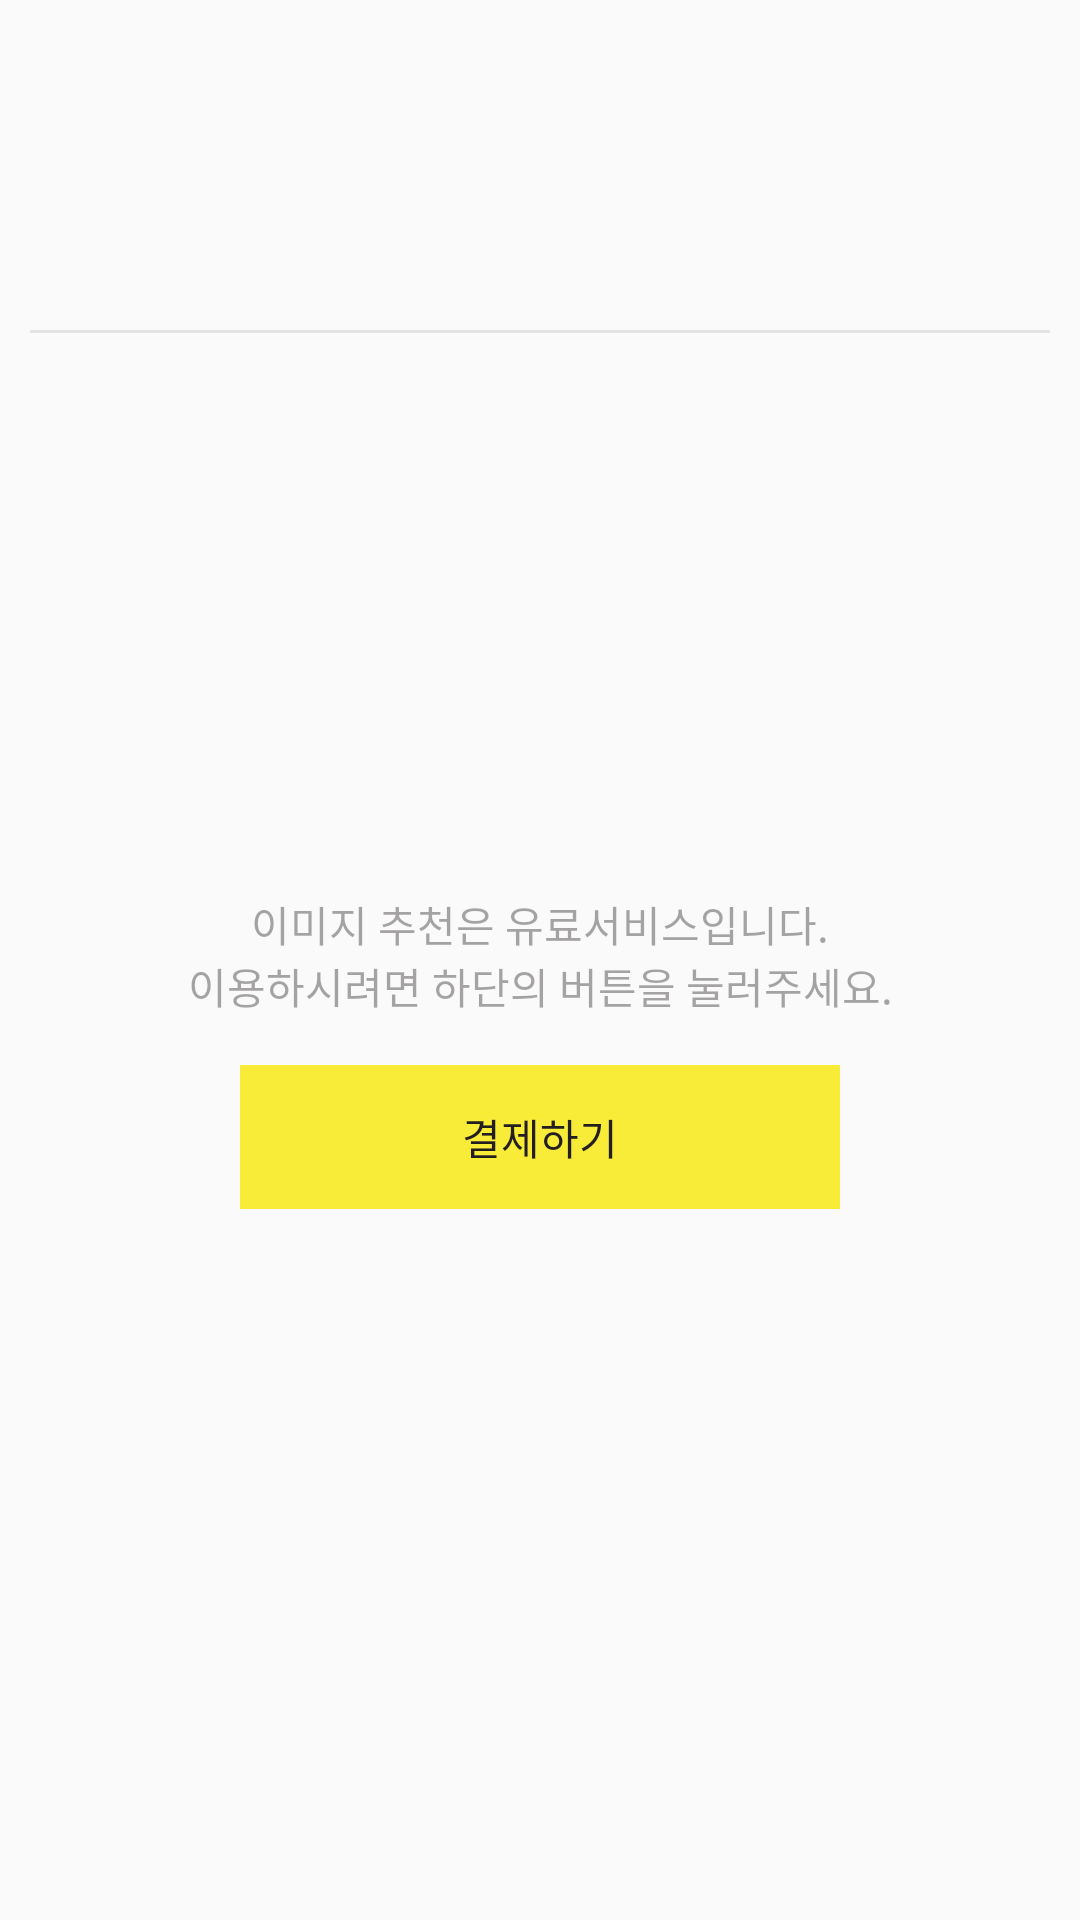

Here is an Android app screen rendered from its layout file. Give the layout XML and the strings, colors and styles it references.
<!-- AndroidManifest.xml: application theme AppTheme -->
<!-- res/layout/activity_streaming_main.xml -->
<?xml version="1.0" encoding="utf-8"?>
<LinearLayout xmlns:android="http://schemas.android.com/apk/res/android"
    xmlns:app="http://schemas.android.com/apk/res-auto"
    xmlns:tools="http://schemas.android.com/tools"
    android:layout_width="match_parent"
    android:layout_height="match_parent"
    android:orientation="vertical"
    tools:context=".StreamingMainActivity">

    <RelativeLayout
        android:layout_width="match_parent"
        android:layout_height="match_parent"
        android:orientation="vertical">

        <android.support.v7.widget.RecyclerView
            tools:listitem="@layout/layout_streaming_main_user"
            android:id="@+id/recycler_view_stream"
            android:layout_width="match_parent"
            android:layout_height="90dp"
            android:layout_margin="10dp"
            app:layout_behavior="@string/appbar_scrolling_view_behavior">
        </android.support.v7.widget.RecyclerView>

        <View
            android:id="@+id/menu_divider"
            android:layout_width="match_parent"
            android:layout_height="1dp"
            android:layout_weight="1"
            android:layout_marginHorizontal="10dp"
            android:layout_below="@+id/recycler_view_stream"
            android:background="@color/colorBlack"
            android:alpha="0.1"
            tools:ignore="UnknownId" />

        <LinearLayout
            android:id="@+id/view_freeuser"
            android:layout_width="match_parent"
            android:layout_height="match_parent"
            android:layout_below="@id/menu_divider"
            android:orientation="vertical"
            android:layout_marginHorizontal="10dp"
            android:gravity="center_vertical">

            <TextView
                android:layout_width="match_parent"
                android:layout_height="wrap_content"
                android:alpha="0.4"
                android:text="이미지 추천은 유료서비스입니다."
                android:textSize="14sp"
                android:textAlignment="center"
                android:textColor="@color/colorBlack"/>

            <TextView
                android:layout_width="match_parent"
                android:layout_height="wrap_content"
                android:alpha="0.4"
                android:text="이용하시려면 하단의 버튼을 눌러주세요."
                android:textSize="14sp"
                android:textAlignment="center"
                android:textColor="@color/colorBlack"/>

            <RelativeLayout
                android:layout_width="200dp"
                android:layout_height="48dp"
                android:layout_marginTop="16dp"
                android:layout_gravity="center"
                android:layout_marginBottom="50dp">

                <ImageView
                    android:id="@+id/buttonPay"
                    android:layout_width="match_parent"
                    android:layout_height="match_parent"
                    android:layout_gravity="center"
                    android:src="@color/ThemePrimary" />

                <TextView
                    android:id="@+id/textPay"
                    android:layout_width="match_parent"
                    android:layout_height="wrap_content"
                    android:layout_alignParentLeft="true"
                    android:layout_centerVertical="true"
                    android:gravity="center"
                    android:text="결제하기"
                    android:textColor="#231f20"
                    android:textSize="14sp" />

            </RelativeLayout>

        </LinearLayout>
        <LinearLayout
            android:id="@+id/view_paiduser_first"
            android:layout_width="match_parent"
            android:layout_height="match_parent"
            android:layout_below="@id/menu_divider"
            android:orientation="vertical"
            android:layout_marginHorizontal="10dp"
            android:gravity="center_vertical"
            android:visibility="invisible">

            <TextView
                android:layout_width="match_parent"
                android:layout_height="wrap_content"
                android:alpha="0.4"
                android:text="곡 추천을 위해 단말기의 곡 정보를 서버에 전송합니다."
                android:textSize="14sp"
                android:textAlignment="center"
                android:textColor="@color/colorBlack"/>

            <TextView
                android:layout_width="match_parent"
                android:layout_height="wrap_content"
                android:alpha="0.4"
                android:text="이용하시려면 하단의 버튼을 눌러주세요."
                android:textSize="14sp"
                android:textAlignment="center"
                android:textColor="@color/colorBlack"/>

            <RelativeLayout
                android:layout_width="200dp"
                android:layout_height="48dp"
                android:layout_marginTop="16dp"
                android:layout_gravity="center"
                android:layout_marginBottom="50dp">

                <ImageView
                    android:id="@+id/buttonSync"
                    android:layout_width="match_parent"
                    android:layout_height="match_parent"
                    android:layout_gravity="center"
                    android:src="@color/ThemePrimary" />

                <TextView
                    android:id="@+id/textSync"
                    android:layout_width="match_parent"
                    android:layout_height="wrap_content"
                    android:layout_alignParentLeft="true"
                    android:layout_centerVertical="true"
                    android:gravity="center"
                    android:text="동기화하기"
                    android:textColor="#231f20"
                    android:textSize="14sp" />

            </RelativeLayout>

        </LinearLayout>

        <android.support.v7.widget.RecyclerView
            tools:listitem="@layout/layout_streaming_main_recom"
            android:id="@+id/recycler_view_paiduser"
            android:layout_marginTop="10dp"
            android:layout_width="match_parent"
            android:layout_height="wrap_content"
            android:layout_below="@id/menu_divider"
            android:layout_marginHorizontal="10dp"
            android:visibility="invisible"
            android:clipToPadding="false"
            app:layout_behavior="@string/appbar_scrolling_view_behavior">

        </android.support.v7.widget.RecyclerView>

    </RelativeLayout>

</LinearLayout>
<!-- res/layout/layout_streaming_main_user.xml (included above) -->
<?xml version="1.0" encoding="utf-8"?>
<LinearLayout xmlns:android="http://schemas.android.com/apk/res/android"
    android:layout_width="wrap_content"
    android:layout_height="match_parent"
    android:orientation="vertical"
    android:layout_marginHorizontal="10dp"
    android:id="@+id/userLinear">

    <de.hdodenhof.circleimageview.CircleImageView
        android:layout_width="50dp"
        android:layout_height="50dp"
        android:layout_marginTop="10dp"
        android:layout_marginBottom="5dp"
        android:layout_gravity="center"
        android:id="@+id/profile"
        android:src="@drawable/remains"/>

    <TextView
        android:id="@+id/username"
        android:layout_width="wrap_content"
        android:layout_height="wrap_content"
        android:textColor="@color/colorBlack"
        android:text="username12ch"
        android:textSize="13sp"
        android:textAlignment="center"
        android:layout_gravity="center"
        android:alpha="0.4"/>

</LinearLayout>
<!-- res/layout/layout_streaming_main_recom.xml (included above) -->
<?xml version="1.0" encoding="utf-8"?>
<LinearLayout xmlns:android="http://schemas.android.com/apk/res/android"
    android:layout_width="wrap_content"
    android:layout_height="wrap_content"
    xmlns:app="http://schemas.android.com/apk/res-auto"
    xmlns:card_view="http://schemas.android.com/tools"
    android:orientation="vertical"
    android:padding="8dp"
    android:id="@+id/parent_card"
    android:descendantFocusability="blocksDescendants">

        <RelativeLayout
            android:id="@+id/cardRelative"
            android:layout_width="wrap_content"
            android:layout_height="wrap_content"
            android:orientation="vertical"
            android:layout_gravity="center"
            android:src="@color/colorBlack">

            <ImageView
                android:id="@+id/cardAlbum"
                android:layout_width="320dp"
                android:layout_height="180dp"
                android:layout_gravity="center"
                android:src="@drawable/remains"
                android:adjustViewBounds="true"
                android:alpha="0.8"/>

        </RelativeLayout>

        <TextView
            android:id="@+id/cardTitle"
            android:layout_width="wrap_content"
            android:layout_height="wrap_content"
            android:textColor="@color/colorBlack"
            android:text="Title of the song being played"
            android:layout_marginTop="4dp"
            android:singleLine="true"
            android:ellipsize="marquee"
            android:marqueeRepeatLimit="marquee_forever"
            android:focusable="true"
            android:focusableInTouchMode="true"
            android:scrollHorizontally="true"
            android:textSize="18sp"

            />

        <TextView
            android:id="@+id/cardArtist"
            android:layout_width="wrap_content"
            android:layout_height="wrap_content"
            android:layout_marginTop="1dp"
            android:textColor="@color/colorBlack"
            android:text="Name of the artist"
            android:textSize="14sp"
            android:alpha="0.4"/>

</LinearLayout>
<!-- resources referenced by this layout -->
<resources>
  <color name="ThemePrimary">#f8ec38</color>
  <color name="colorBlack">#231f20</color>
  <!-- drawable remains: jpg bitmap (drawable, 32588 bytes) -->
  <style name="AppTheme" parent="Theme.AppCompat.Light.DarkActionBar">
          
          <item name="colorPrimary">@color/colorPrimary</item>
          <item name="colorPrimaryDark">@color/colorPrimaryDark</item>
          <item name="colorAccent">@color/colorAccent</item>
          
          <item name="windowActionBar">false</item>
          <item name="windowNoTitle">true</item>
      </style>
  <color name="colorPrimary">#3F51B5</color>
  <color name="colorPrimaryDark">#303F9F</color>
  <color name="colorAccent">#FF4081</color>
</resources>
